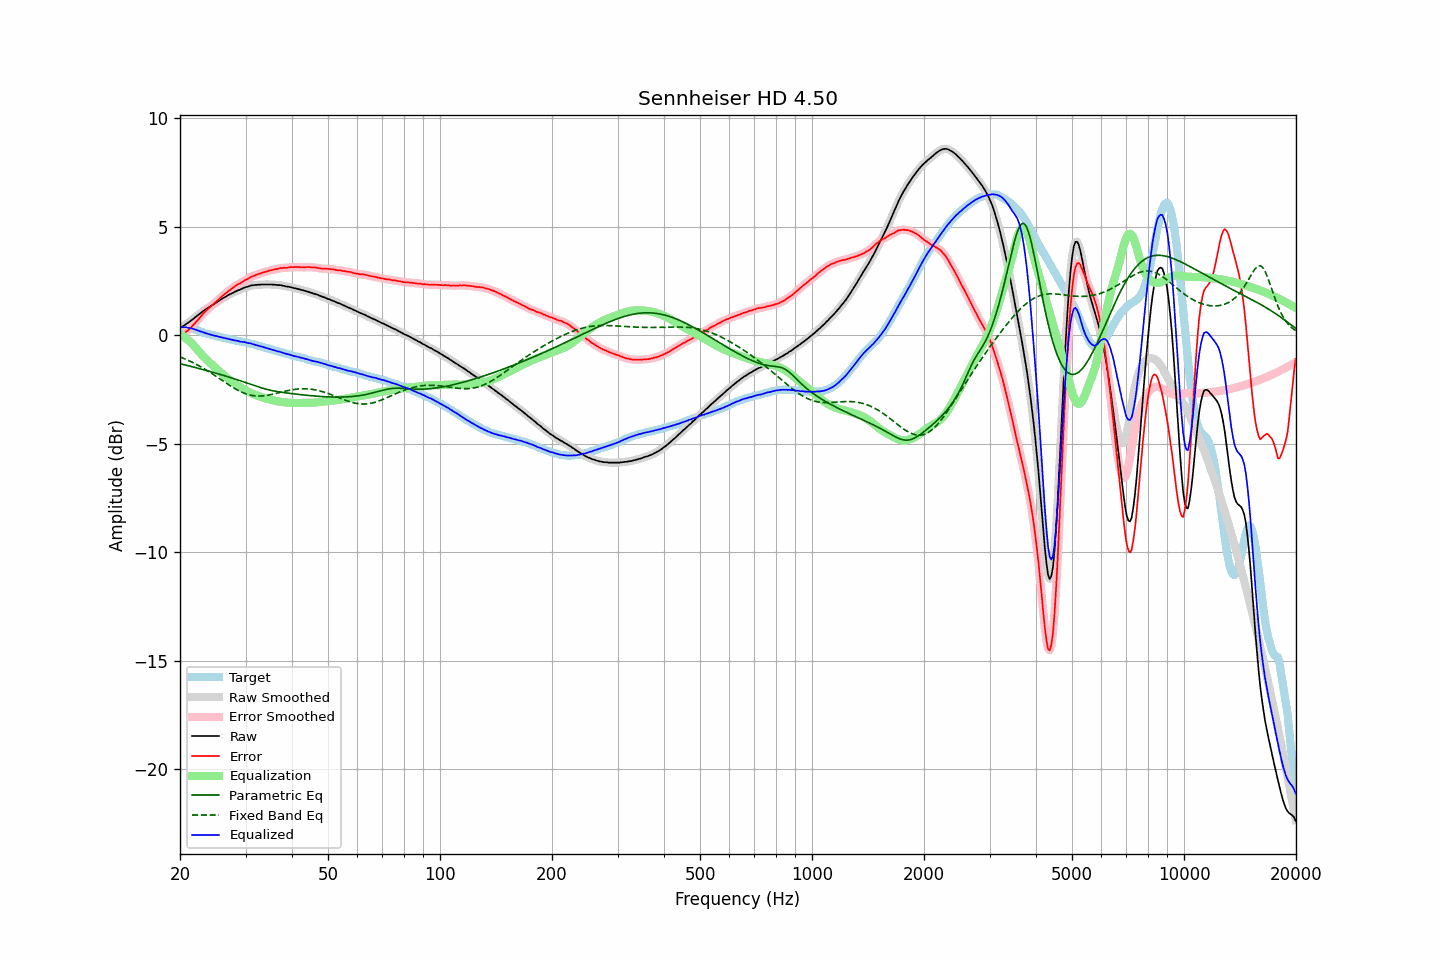

The data file committed next to this chart (first rows):
frequency, raw, error, smoothed, error_smoothed, equalization, parametric_eq, fixed_band_eq, equalized_raw, equalized_smoothed, target
20.00, 0.32, -0.05, 0.32, -0.05, 0.05, -1.32, -1.01, 0.37, 0.37, 0.37
20.20, 0.37, 0.01, 0.37, 0.00, 0.00, -1.34, -1.03, 0.37, 0.37, 0.36
20.40, 0.41, 0.05, 0.41, 0.05, -0.05, -1.35, -1.07, 0.36, 0.36, 0.36
20.61, 0.46, 0.11, 0.46, 0.11, -0.11, -1.37, -1.10, 0.35, 0.36, 0.35
20.81, 0.52, 0.17, 0.51, 0.16, -0.16, -1.39, -1.13, 0.36, 0.35, 0.35
21.02, 0.56, 0.21, 0.57, 0.22, -0.23, -1.41, -1.16, 0.33, 0.34, 0.35
21.23, 0.62, 0.29, 0.62, 0.29, -0.29, -1.43, -1.20, 0.33, 0.33, 0.33
21.44, 0.67, 0.36, 0.67, 0.36, -0.36, -1.45, -1.23, 0.31, 0.31, 0.31
21.66, 0.73, 0.44, 0.73, 0.44, -0.44, -1.47, -1.27, 0.29, 0.29, 0.29
21.87, 0.78, 0.52, 0.79, 0.52, -0.52, -1.49, -1.31, 0.26, 0.27, 0.26
22.09, 0.85, 0.61, 0.84, 0.60, -0.60, -1.51, -1.34, 0.25, 0.24, 0.24
22.31, 0.90, 0.68, 0.90, 0.69, -0.69, -1.53, -1.38, 0.21, 0.21, 0.22
22.54, 0.96, 0.77, 0.96, 0.77, -0.78, -1.55, -1.42, 0.18, 0.19, 0.19
22.76, 1.02, 0.86, 1.02, 0.86, -0.86, -1.57, -1.47, 0.16, 0.16, 0.16
22.99, 1.08, 0.95, 1.08, 0.95, -0.94, -1.59, -1.51, 0.14, 0.14, 0.13
23.22, 1.13, 1.03, 1.13, 1.03, -1.02, -1.61, -1.55, 0.11, 0.11, 0.10
23.45, 1.18, 1.10, 1.18, 1.10, -1.10, -1.63, -1.60, 0.08, 0.09, 0.08
23.69, 1.23, 1.17, 1.23, 1.17, -1.17, -1.65, -1.64, 0.06, 0.06, 0.06
23.92, 1.28, 1.24, 1.28, 1.24, -1.24, -1.67, -1.69, 0.04, 0.04, 0.04
24.16, 1.33, 1.30, 1.33, 1.30, -1.31, -1.69, -1.73, 0.02, 0.02, 0.03
24.40, 1.37, 1.36, 1.37, 1.37, -1.38, -1.71, -1.78, -0.00, -0.00, 0.01
24.65, 1.42, 1.43, 1.42, 1.43, -1.44, -1.73, -1.83, -0.02, -0.02, -0.01
24.89, 1.47, 1.51, 1.47, 1.51, -1.51, -1.75, -1.88, -0.04, -0.04, -0.03
25.14, 1.52, 1.58, 1.52, 1.58, -1.57, -1.77, -1.93, -0.05, -0.05, -0.05
25.39, 1.57, 1.65, 1.57, 1.64, -1.64, -1.79, -1.98, -0.07, -0.07, -0.08
25.65, 1.62, 1.71, 1.62, 1.71, -1.71, -1.81, -2.03, -0.09, -0.09, -0.09
25.91, 1.66, 1.78, 1.66, 1.78, -1.77, -1.84, -2.08, -0.11, -0.11, -0.12
26.16, 1.71, 1.84, 1.71, 1.84, -1.83, -1.86, -2.13, -0.12, -0.13, -0.13
26.43, 1.75, 1.90, 1.75, 1.90, -1.90, -1.88, -2.18, -0.15, -0.15, -0.15
26.69, 1.79, 1.95, 1.80, 1.96, -1.96, -1.90, -2.23, -0.17, -0.16, -0.16
26.96, 1.84, 2.02, 1.84, 2.01, -2.01, -1.93, -2.28, -0.17, -0.18, -0.18
27.23, 1.88, 2.07, 1.88, 2.07, -2.07, -1.95, -2.33, -0.19, -0.20, -0.19
27.50, 1.91, 2.12, 1.92, 2.12, -2.13, -1.97, -2.37, -0.22, -0.21, -0.21
27.77, 1.95, 2.18, 1.95, 2.18, -2.18, -2.00, -2.42, -0.23, -0.23, -0.23
28.05, 1.99, 2.23, 1.99, 2.24, -2.23, -2.02, -2.46, -0.24, -0.24, -0.24
28.33, 2.02, 2.29, 2.02, 2.29, -2.28, -2.04, -2.50, -0.26, -0.26, -0.27
28.62, 2.06, 2.34, 2.05, 2.33, -2.33, -2.07, -2.54, -0.27, -0.28, -0.28
28.90, 2.08, 2.36, 2.08, 2.38, -2.38, -2.09, -2.58, -0.29, -0.29, -0.28
29.19, 2.11, 2.42, 2.12, 2.41, -2.42, -2.12, -2.62, -0.31, -0.30, -0.30
29.48, 2.15, 2.46, 2.15, 2.46, -2.46, -2.14, -2.65, -0.31, -0.32, -0.31
29.78, 2.18, 2.51, 2.18, 2.50, -2.51, -2.17, -2.68, -0.33, -0.33, -0.33
30.08, 2.21, 2.55, 2.20, 2.54, -2.55, -2.19, -2.71, -0.34, -0.34, -0.34
30.38, 2.22, 2.58, 2.23, 2.59, -2.59, -2.22, -2.73, -0.37, -0.36, -0.36
30.68, 2.25, 2.63, 2.25, 2.63, -2.63, -2.24, -2.75, -0.38, -0.38, -0.38
30.99, 2.28, 2.68, 2.27, 2.67, -2.66, -2.27, -2.77, -0.38, -0.39, -0.40
31.30, 2.29, 2.70, 2.29, 2.71, -2.70, -2.30, -2.79, -0.41, -0.41, -0.41
31.61, 2.30, 2.72, 2.30, 2.73, -2.73, -2.32, -2.80, -0.43, -0.43, -0.42
31.93, 2.31, 2.77, 2.31, 2.76, -2.76, -2.35, -2.80, -0.45, -0.45, -0.45
32.24, 2.31, 2.79, 2.31, 2.79, -2.79, -2.37, -2.81, -0.48, -0.48, -0.48
32.57, 2.32, 2.82, 2.32, 2.82, -2.82, -2.40, -2.81, -0.49, -0.50, -0.50
32.89, 2.32, 2.83, 2.32, 2.84, -2.84, -2.42, -2.81, -0.52, -0.52, -0.51
33.22, 2.33, 2.87, 2.33, 2.86, -2.86, -2.44, -2.81, -0.53, -0.54, -0.54
33.55, 2.33, 2.88, 2.33, 2.89, -2.89, -2.46, -2.80, -0.56, -0.56, -0.55
33.89, 2.33, 2.91, 2.33, 2.91, -2.91, -2.48, -2.79, -0.58, -0.58, -0.58
34.23, 2.33, 2.93, 2.33, 2.93, -2.93, -2.50, -2.78, -0.60, -0.60, -0.60
34.57, 2.33, 2.96, 2.33, 2.96, -2.95, -2.52, -2.77, -0.62, -0.62, -0.63
34.92, 2.33, 2.98, 2.33, 2.97, -2.97, -2.54, -2.75, -0.64, -0.64, -0.65
35.27, 2.33, 2.99, 2.33, 3.00, -2.99, -2.55, -2.74, -0.66, -0.66, -0.66
35.62, 2.32, 3.00, 2.32, 3.01, -3.01, -2.57, -2.72, -0.69, -0.69, -0.68
35.97, 2.32, 3.04, 2.32, 3.02, -3.03, -2.58, -2.70, -0.71, -0.71, -0.72
... 635 more rows
